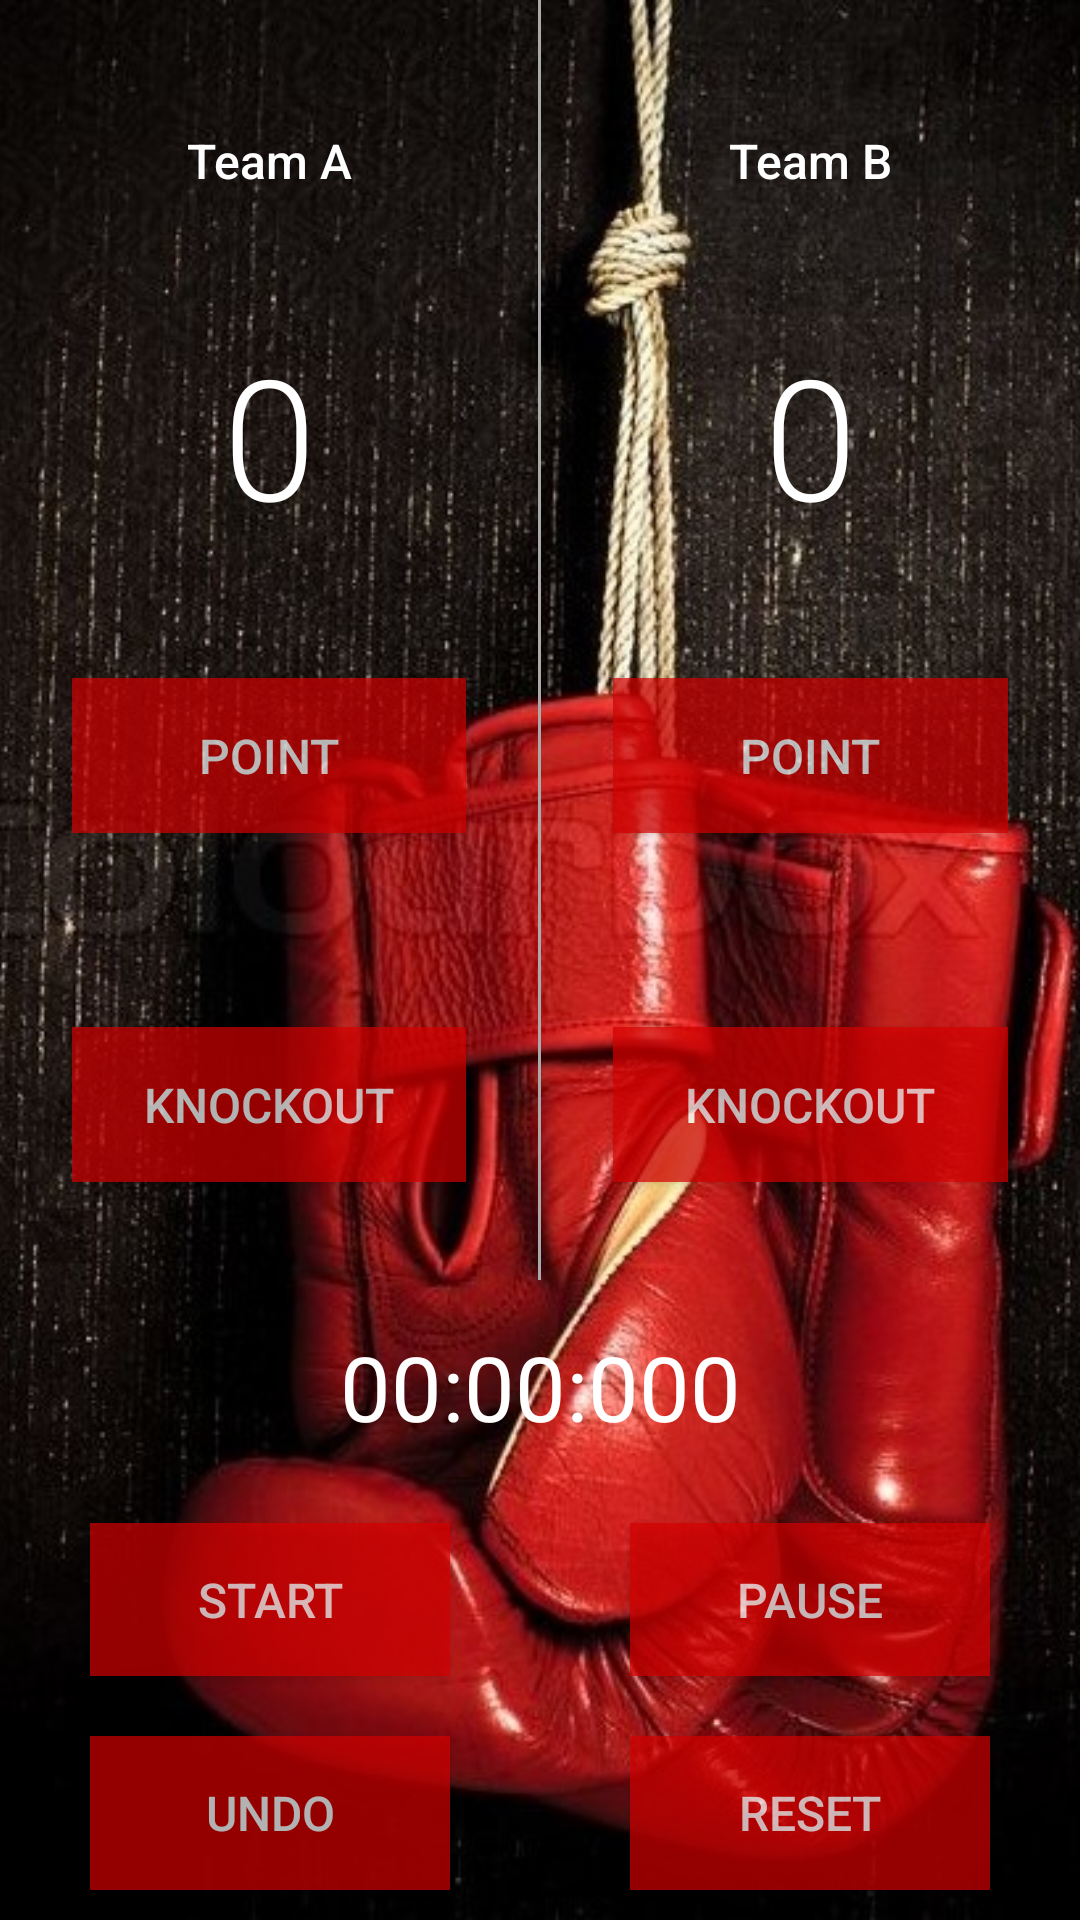

Layout XML and referenced resources for this Android screen:
<!-- AndroidManifest.xml: application theme AppTheme -->
<!-- res/layout/activity_boxing.xml -->
<?xml version="1.0" encoding="utf-8"?>
<RelativeLayout xmlns:android="http://schemas.android.com/apk/res/android"
    xmlns:tools="http://schemas.android.com/tools"
    android:layout_width="match_parent"
    android:layout_height="match_parent">

    <ImageView
        android:layout_width="match_parent"
        android:layout_height="match_parent"
        android:scaleType="centerCrop"
        android:src="@drawable/boxing_background_image" />

    <LinearLayout
        android:layout_width="match_parent"
        android:layout_height="match_parent"
        android:orientation="vertical">

        <LinearLayout
            android:layout_width="match_parent"
            android:layout_height="0dp"
            android:layout_weight="6"
            android:orientation="horizontal">

            <LinearLayout
                android:layout_width="0dp"
                android:layout_height="match_parent"
                android:layout_weight="1"
                android:orientation="vertical">

                <TextView
                    android:id="@+id/teamANameBoxing"
                    android:layout_width="match_parent"
                    android:layout_height="0dp"
                    android:layout_weight="1"
                    android:fontFamily="sans-serif-medium"
                    android:gravity="center|bottom"
                    android:text="Team A"
                    android:textColor="#ffffff"
                    android:textSize="16dp" />

                    <TextView
                        android:id="@+id/team_a_score"
                        android:layout_width="match_parent"
                        android:layout_height="0dp"
                        android:layout_weight="2.5"
                        android:fontFamily="sans-serif-light"
                        android:gravity="center"
                        android:text="0"
                        android:textColor="#ffffff"
                        android:textSize="56dp" />

                <Button
                    android:layout_width="match_parent"
                    android:layout_height="0dp"
                    android:layout_marginLeft="24dp"
                    android:layout_marginRight="24dp"
                    android:layout_weight="0.8"
                    android:alpha="0.7"
                    android:background="#D50000"
                    android:onClick="addOneForTeamA"
                    android:text="Point"
                    android:textColor="#ffffff"
                    android:textSize="16dp" />

                <View
                    android:layout_width="match_parent"
                    android:layout_height="0dp"
                    android:layout_weight="1" />

                <Button
                    android:layout_width="match_parent"
                    android:layout_height="0dp"
                    android:layout_marginLeft="24dp"
                    android:layout_marginRight="24dp"
                    android:layout_weight="0.8"
                    android:alpha="0.7"
                    android:background="#D50000"
                    android:onClick="knockOutA"
                    android:text="Knockout"
                    android:textColor="#ffffff"
                    android:textSize="16dp" />

                <View
                    android:layout_width="match_parent"
                    android:layout_height="0dp"
                    android:layout_weight="0.5" />

            </LinearLayout>

            <View
                android:layout_width="1dp"
                android:layout_height="match_parent"
                android:background="@android:color/darker_gray">

            </View>

            <LinearLayout
                android:layout_width="0dp"
                android:layout_height="match_parent"
                android:layout_weight="1"
                android:orientation="vertical">

                <TextView
                    android:id="@+id/teamBNameBoxing"
                    android:layout_width="match_parent"
                    android:layout_height="0dp"
                    android:layout_weight="1"
                    android:fontFamily="sans-serif-medium"
                    android:gravity="center|bottom"
                    android:text="Team B"
                    android:textColor="#ffffff"
                    android:textSize="16dp" />

                    <TextView
                        android:id="@+id/team_b_score"
                        android:layout_width="match_parent"
                        android:layout_height="0dp"
                        android:layout_weight="2.5"
                        android:fontFamily="sans-serif-light"
                        android:gravity="center"
                        android:text="0"
                        android:textColor="#ffffff"
                        android:textSize="56dp" />

                <Button
                    android:layout_width="match_parent"
                    android:layout_height="0dp"
                    android:layout_marginLeft="24dp"
                    android:layout_marginRight="24dp"
                    android:layout_weight="0.8"
                    android:alpha="0.7"
                    android:background="#D50000"
                    android:onClick="addOneForTeamB"
                    android:text="Point"
                    android:textColor="#ffffff"
                    android:textSize="16dp" />

                <View
                    android:layout_width="match_parent"
                    android:layout_height="0dp"
                    android:layout_weight="1" />

                <Button
                    android:layout_width="match_parent"
                    android:layout_height="0dp"
                    android:layout_marginLeft="24dp"
                    android:layout_marginRight="24dp"
                    android:layout_weight="0.8"
                    android:alpha="0.7"
                    android:background="#D50000"
                    android:onClick="knockOutB"
                    android:text="Knockout"
                    android:textColor="#ffffff"
                    android:textSize="16dp" />

                <View
                    android:layout_width="match_parent"
                    android:layout_height="0dp"
                    android:layout_weight="0.5" />

            </LinearLayout>
        </LinearLayout>

            <TextView
                android:id="@+id/timer"
                android:layout_width="match_parent"
                android:layout_height="0dp"
                android:layout_weight="1"
                android:height="40dp"
                android:gravity="center"
                android:text="00:00:000"
                android:textColor="#FFFFFF"
                android:textSize="30sp" />

        <LinearLayout
            android:id="@+id/second_last_button"
            android:layout_width="match_parent"
            android:layout_height="0dp"
            android:layout_above="@+id/last_button"
            android:layout_weight="1"
            android:orientation="horizontal">

            <Button
                android:id="@+id/startButton"
                android:layout_width="0dp"
                android:layout_height="match_parent"
                android:layout_marginBottom="10dp"
                android:layout_marginLeft="30dp"
                android:layout_marginRight="30dp"
                android:layout_marginTop="10dp"
                android:layout_weight="1"
                android:alpha="0.7"
                android:background="#D50000"
                android:onClick="startClock"
                android:text="START"
                android:textColor="#ffffff"
                android:textSize="16dp" />

            <Button
                android:id="@+id/pauseButton"
                android:layout_width="0dp"
                android:layout_height="match_parent"
                android:layout_marginBottom="10dp"
                android:layout_marginLeft="30dp"
                android:layout_marginRight="30dp"
                android:layout_marginTop="10dp"
                android:layout_weight="1"
                android:alpha="0.7"
                android:background="#D50000"
                android:onClick="pauseClock"
                android:text="PAUSE"
                android:textColor="#ffffff"
                android:textSize="16dp" />
        </LinearLayout>


        <LinearLayout
            android:id="@+id/last_button"
            android:layout_width="match_parent"
            android:layout_height="0dp"
            android:layout_weight="1"
            android:orientation="horizontal">

            <Button
                android:id="@+id/undoButton"
                android:layout_width="0dp"
                android:layout_height="match_parent"
                android:layout_marginBottom="10dp"
                android:layout_marginLeft="30dp"
                android:layout_marginRight="30dp"
                android:layout_marginTop="10dp"
                android:layout_weight="1"
                android:alpha="0.7"
                android:background="#D50000"
                android:onClick="undoScores"
                android:text="UNDO"
                android:textColor="#ffffff"
                android:textSize="16dp" />

            <Button
                android:id="@+id/resetButton"
                android:layout_width="0dp"
                android:layout_height="match_parent"
                android:layout_marginBottom="10dp"
                android:layout_marginLeft="30dp"
                android:layout_marginRight="30dp"
                android:layout_marginTop="10dp"
                android:layout_weight="1"
                android:alpha="0.7"
                android:background="#D50000"
                android:onClick="resetScores"
                android:text="RESET"
                android:textColor="#ffffff"
                android:textSize="16dp" />
        </LinearLayout>

    </LinearLayout>
</RelativeLayout>
<!-- resources referenced by this layout -->
<resources>
  <!-- drawable boxing_background_image: jpg bitmap (drawable, 133525 bytes) -->
  <style name="AppTheme" parent="Theme.AppCompat.Light.DarkActionBar">
          
          <item name="colorPrimary">#2196F3</item>
          <item name="colorPrimaryDark">#1976D2</item>
          <item name="colorAccent">#448AFF</item>
      </style>
</resources>
